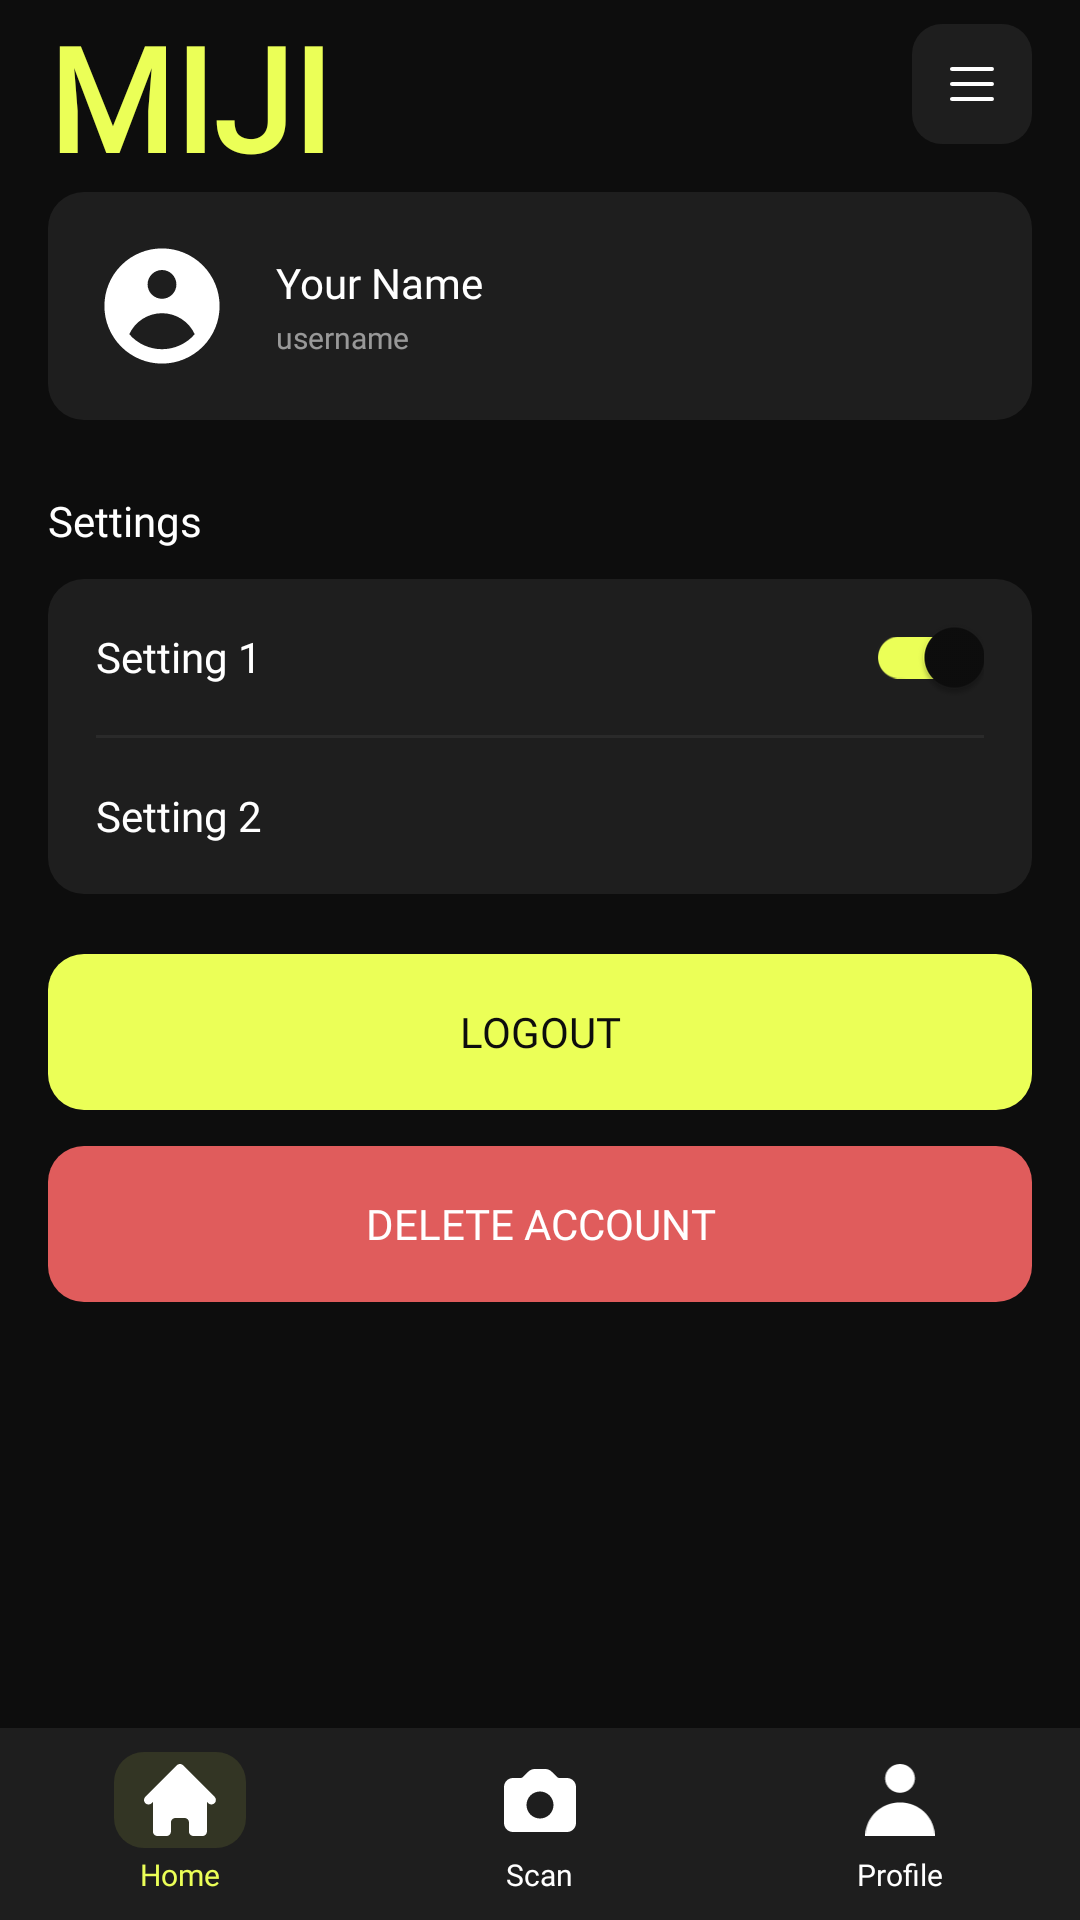

This screen was rendered from an Android layout file. Write that file and the resources it references.
<!-- AndroidManifest.xml: application theme Theme.Miji -->
<!-- res/layout/activity_profile.xml -->
<?xml version="1.0" encoding="utf-8"?>
<androidx.constraintlayout.widget.ConstraintLayout
    xmlns:android="http://schemas.android.com/apk/res/android"
    xmlns:app="http://schemas.android.com/apk/res-auto"
    android:layout_width="match_parent"
    android:layout_height="match_parent"
    android:background="@color/background"
    android:fitsSystemWindows="true">

    
    <RelativeLayout
        android:id="@+id/topBar"
        android:layout_width="0dp"
        android:layout_height="@dimen/topbar_height"
        android:paddingHorizontal="@dimen/screen_padding_h"
        app:layout_constraintTop_toTopOf="parent"
        app:layout_constraintStart_toStartOf="parent"
        app:layout_constraintEnd_toEndOf="parent">

        <TextView
            android:id="@+id/tvLogo"
            android:layout_width="wrap_content"
            android:layout_height="wrap_content"
            android:layout_centerVertical="true"
            android:layout_alignParentStart="true"
            android:text="@string/app_name"
            android:textStyle="bold"
            android:textSize="48sp"
            android:fontFamily="@font/inter_bold"
            android:textColor="@color/accent" />

        <ImageView
            android:id="@+id/btnMenu"
            android:layout_width="40dp"
            android:layout_height="40dp"
            android:layout_centerVertical="true"
            android:layout_alignParentEnd="true"
            android:background="@drawable/bg_menu_btn"
            android:padding="10dp"
            android:src="@drawable/ic_menu"
            android:contentDescription="Menu"
            android:scaleType="fitCenter" />
        
    </RelativeLayout>

    
    <LinearLayout
        android:id="@+id/cardProfile"
        android:layout_width="0dp"
        android:layout_height="wrap_content"
        android:layout_marginHorizontal="@dimen/screen_padding_h"
        android:layout_marginTop="8dp"
        android:background="@drawable/bg_card_surface"
        android:orientation="horizontal"
        android:padding="14dp"
        android:gravity="center_vertical"
        app:layout_constraintTop_toBottomOf="@id/topBar"
        app:layout_constraintStart_toStartOf="parent"
        app:layout_constraintEnd_toEndOf="parent">

        
        <FrameLayout
            android:layout_width="48dp"
            android:layout_height="48dp"
            android:background="@drawable/bg_avatar"
            android:layout_marginEnd="14dp">

            <ImageView
                android:id="@+id/ivAvatar"
                android:layout_width="48dp"
                android:layout_height="48dp"
                android:layout_gravity="center"
                android:src="@drawable/ic_user"
                android:contentDescription="Avatar"
                android:scaleType="fitCenter"
                app:tint="#FFFFFFFF" />
            
        </FrameLayout>

        
        <LinearLayout
            android:layout_width="0dp"
            android:layout_height="wrap_content"
            android:layout_weight="1"
            android:orientation="vertical">

            <TextView
                android:id="@+id/tvUserName"
                android:layout_width="wrap_content"
                android:layout_height="wrap_content"
                android:text="@string/your_name"
                android:textSize="14sp"
                android:fontFamily="@font/inter_semibold"
                android:textColor="@color/white"
                android:layout_marginBottom="2dp" />

            <TextView
                android:id="@+id/tvUserHandle"
                android:layout_width="wrap_content"
                android:layout_height="wrap_content"
                android:text="@string/username"
                android:textSize="10sp"
                android:fontFamily="@font/inter_regular"
                android:textColor="@color/white"
                android:alpha="0.55" />
        </LinearLayout>
    </LinearLayout>

    
    <LinearLayout
        android:id="@+id/settingsSection"
        android:layout_width="0dp"
        android:layout_height="wrap_content"
        android:layout_marginHorizontal="@dimen/screen_padding_h"
        android:layout_marginTop="24dp"
        android:orientation="vertical"
        app:layout_constraintTop_toBottomOf="@id/cardProfile"
        app:layout_constraintStart_toStartOf="parent"
        app:layout_constraintEnd_toEndOf="parent">

        
        <TextView
            android:id="@+id/tvSettingsHeader"
            android:layout_width="wrap_content"
            android:layout_height="wrap_content"
            android:layout_marginBottom="10dp"
            android:text="@string/settings"
            android:textSize="14sp"
            android:fontFamily="@font/inter_semibold"
            android:textColor="@color/white" />

        
        <LinearLayout
            android:id="@+id/cardSettings"
            android:layout_width="match_parent"
            android:layout_height="wrap_content"
            android:background="@drawable/bg_card_surface"
            android:orientation="vertical"
            android:paddingHorizontal="16dp">

            
            <RelativeLayout
                android:id="@+id/rowSetting1"
                android:layout_width="match_parent"
                android:layout_height="52dp">

                <TextView
                    android:id="@+id/tvSetting1"
                    android:layout_width="wrap_content"
                    android:layout_height="wrap_content"
                    android:layout_centerVertical="true"
                    android:layout_alignParentStart="true"
                    android:text="@string/setting_1"
                    android:textSize="14sp"
                    android:fontFamily="@font/inter_regular"
                    android:textColor="@color/white" />

                
                <androidx.appcompat.widget.SwitchCompat
                    android:id="@+id/toggleSetting1"
                    android:layout_width="wrap_content"
                    android:layout_height="wrap_content"
                    android:layout_centerVertical="true"
                    android:layout_alignParentEnd="true"
                    android:checked="true"
                    app:thumbTint="@color/background"
                    app:trackTint="@color/accent" />
                
            </RelativeLayout>

            
            <View
                android:layout_width="match_parent"
                android:layout_height="1dp"
                android:background="@color/divider" />

            
            <RelativeLayout
                android:id="@+id/rowSetting2"
                android:layout_width="match_parent"
                android:layout_height="52dp"
                android:clickable="true"
                android:focusable="true">

                <TextView
                    android:id="@+id/tvSetting2"
                    android:layout_width="wrap_content"
                    android:layout_height="wrap_content"
                    android:layout_centerVertical="true"
                    android:layout_alignParentStart="true"
                    android:text="@string/setting_2"
                    android:textSize="14sp"
                    android:fontFamily="@font/inter_regular"
                    android:textColor="@color/white" />
            </RelativeLayout>
        </LinearLayout>
    </LinearLayout>

    
    <Button
        android:id="@+id/btnLogout"
        android:layout_width="0dp"
        android:layout_height="52dp"
        android:layout_marginHorizontal="@dimen/screen_padding_h"
        android:layout_marginTop="20dp"
        android:background="@drawable/bg_btn_logout"
        android:text="@string/logout"
        android:textSize="14sp"
        android:fontFamily="@font/inter_semibold"
        android:textColor="@color/background"
        android:stateListAnimator="@null"
        android:elevation="0dp"
        app:layout_constraintTop_toBottomOf="@id/settingsSection"
        app:layout_constraintStart_toStartOf="parent"
        app:layout_constraintEnd_toEndOf="parent" />

    
    <Button
        android:id="@+id/btnDeleteAccount"
        android:layout_width="0dp"
        android:layout_height="52dp"
        android:layout_marginHorizontal="@dimen/screen_padding_h"
        android:layout_marginTop="12dp"
        android:background="@drawable/bg_btn_delete"
        android:text="@string/delete_account"
        android:textSize="14sp"
        android:fontFamily="@font/inter_semibold"
        android:textColor="@color/white"
        android:stateListAnimator="@null"
        android:elevation="0dp"
        app:layout_constraintTop_toBottomOf="@id/btnLogout"
        app:layout_constraintStart_toStartOf="parent"
        app:layout_constraintEnd_toEndOf="parent" />

    
    <include
        android:id="@+id/bottomNavProfile"
        layout="@layout/bottom_nav"
        android:layout_width="match_parent"
        android:layout_height="@dimen/nav_height"
        app:layout_constraintBottom_toBottomOf="parent"
        app:layout_constraintStart_toStartOf="parent"
        app:layout_constraintEnd_toEndOf="parent" />

</androidx.constraintlayout.widget.ConstraintLayout>
<!-- res/layout/bottom_nav.xml (included above) -->
<?xml version="1.0" encoding="utf-8"?>
<LinearLayout
    xmlns:android="http://schemas.android.com/apk/res/android"
    android:id="@+id/bottomNav"
    android:layout_width="match_parent"
    android:layout_height="64dp"
    android:background="@drawable/bg_nav_bar"
    android:orientation="horizontal"
    android:gravity="center_vertical">

    
    <LinearLayout
        android:id="@+id/navHome"
        android:layout_width="0dp"
        android:layout_height="match_parent"
        android:layout_weight="1"
        android:orientation="vertical"
        android:gravity="center"
        android:clickable="true"
        android:focusable="true">

        
        <FrameLayout
            android:id="@+id/navHomeBg"
            android:layout_width="44dp"
            android:layout_height="32dp"
            android:background="@drawable/bg_nav_active">
            

            <ImageView
                android:id="@+id/ivNavHome"
                android:layout_width="24dp"
                android:layout_height="24dp"
                android:layout_gravity="center"
                android:src="@drawable/ic_home"
                android:contentDescription="Home"
                android:scaleType="fitCenter" />
            
        </FrameLayout>

        <TextView
            android:id="@+id/tvNavHome"
            android:layout_width="wrap_content"
            android:layout_height="wrap_content"
            android:layout_marginTop="2dp"
            android:text="@string/nav_home"
            android:textSize="10sp"
            android:fontFamily="@font/inter_regular"
            android:textColor="@color/accent" />
        
    </LinearLayout>

    
    <LinearLayout
        android:id="@+id/navScan"
        android:layout_width="0dp"
        android:layout_height="match_parent"
        android:layout_weight="1"
        android:orientation="vertical"
        android:gravity="center"
        android:clickable="true"
        android:focusable="true">

        <FrameLayout
            android:id="@+id/navScanBg"
            android:layout_width="44dp"
            android:layout_height="32dp"
            android:background="@android:color/transparent">

            <ImageView
                android:id="@+id/ivNavScan"
                android:layout_width="24dp"
                android:layout_height="24dp"
                android:layout_gravity="center"
                android:src="@drawable/ic_scan"
                android:contentDescription="Scan"
                android:scaleType="fitCenter" />
        </FrameLayout>

        <TextView
            android:id="@+id/tvNavScan"
            android:layout_width="wrap_content"
            android:layout_height="wrap_content"
            android:layout_marginTop="2dp"
            android:text="@string/nav_scan"
            android:textSize="10sp"
            android:fontFamily="@font/inter_regular"
            android:textColor="@color/white" />
    </LinearLayout>

    
    <LinearLayout
        android:id="@+id/navProfile"
        android:layout_width="0dp"
        android:layout_height="match_parent"
        android:layout_weight="1"
        android:orientation="vertical"
        android:gravity="center"
        android:clickable="true"
        android:focusable="true">

        <FrameLayout
            android:id="@+id/navProfileBg"
            android:layout_width="44dp"
            android:layout_height="32dp"
            android:background="@android:color/transparent">

            <ImageView
                android:id="@+id/ivNavProfile"
                android:layout_width="24dp"
                android:layout_height="24dp"
                android:layout_gravity="center"
                android:src="@drawable/ic_profile"
                android:contentDescription="Profile"
                android:scaleType="fitCenter" />
            
        </FrameLayout>

        <TextView
            android:id="@+id/tvNavProfile"
            android:layout_width="wrap_content"
            android:layout_height="wrap_content"
            android:layout_marginTop="2dp"
            android:text="@string/nav_profile"
            android:textSize="10sp"
            android:fontFamily="@font/inter_regular"
            android:textColor="@color/white" />
    </LinearLayout>

</LinearLayout>
<!-- resources referenced by this layout -->
<resources>
  <color name="accent">#EBFF57</color>
  <color name="background">#0D0D0D</color>
  <color name="divider">#2A2A2A</color>
  <color name="white">#FFFFFF</color>
  <dimen name="nav_height">64dp</dimen>
  <dimen name="screen_padding_h">16dp</dimen>
  <dimen name="topbar_height">56dp</dimen>
  <!-- drawable bg_btn_delete (drawable) -->
  <?xml version="1.0" encoding="utf-8"?>
  <shape xmlns:android="http://schemas.android.com/apk/res/android"
      android:shape="rectangle">
      <solid android:color="#E05C5C" />
      <corners android:radius="12dp" />
  </shape>
  <!-- drawable bg_btn_logout (drawable) -->
  <?xml version="1.0" encoding="utf-8"?>
  <shape xmlns:android="http://schemas.android.com/apk/res/android"
      android:shape="rectangle">
      <solid android:color="#EBFF57" />
      <corners android:radius="12dp" />
  </shape>
  <!-- drawable bg_card_surface (drawable) -->
  <?xml version="1.0" encoding="utf-8"?>
  <shape xmlns:android="http://schemas.android.com/apk/res/android"
      android:shape="rectangle">
      <solid android:color="#1E1E1E" />
      <corners android:radius="12dp" />
  </shape>
  <!-- drawable bg_menu_btn (drawable) -->
  <?xml version="1.0" encoding="utf-8"?>
  <shape xmlns:android="http://schemas.android.com/apk/res/android"
      android:shape="rectangle">
      <solid android:color="#1E1E1E" />
      <corners android:radius="10dp" />
  </shape>
  <!-- drawable bg_nav_active (drawable) -->
  <?xml version="1.0" encoding="utf-8"?>
  <shape xmlns:android="http://schemas.android.com/apk/res/android"
      android:shape="rectangle">
      <solid android:color="#1AEBFF57" />
      <corners android:radius="10dp" />
  </shape>
  <!-- drawable bg_nav_bar (drawable) -->
  <?xml version="1.0" encoding="utf-8"?>
  <shape xmlns:android="http://schemas.android.com/apk/res/android"
      android:shape="rectangle">
      <solid android:color="#1E1E1E" />
  </shape>
  <!-- drawable ic_menu (drawable) -->
  <vector xmlns:android="http://schemas.android.com/apk/res/android"
      android:width="30dp"
      android:height="30dp"
      android:viewportWidth="30"
      android:viewportHeight="30">
    <path
        android:pathData="M5,7.5H25M5,15H25M5,22.5H25"
        android:strokeLineJoin="round"
        android:strokeWidth="2"
        android:fillColor="#00000000"
        android:strokeColor="#ffffff"
        android:strokeLineCap="round"/>
  </vector>
  <string name="app_name">MIJI</string>
  <string name="delete_account">Delete Account</string>
  <string name="logout">Logout</string>
  <string name="nav_home">Home</string>
  <string name="nav_profile">Profile</string>
  <string name="nav_scan">Scan</string>
  <string name="setting_1">Setting 1</string>
  <string name="setting_2">Setting 2</string>
  <string name="settings">Settings</string>
  <string name="username">username</string>
  <string name="your_name">Your Name</string>
  <style name="Theme.Miji" parent="Theme.MaterialComponents.DayNight.NoActionBar">
          <item name="colorPrimary">@color/accent</item>
          <item name="colorOnPrimary">@color/background</item>
          <item name="colorSurface">@color/surface</item>
          <item name="colorOnSurface">@color/white</item>
          <item name="android:windowBackground">@color/background</item>
          <item name="android:statusBarColor">@color/background</item>
          <item name="android:navigationBarColor">@color/background</item>
          <item name="android:windowLightStatusBar">false</item>
      </style>
  <color name="surface">#1E1E1E</color>
</resources>
